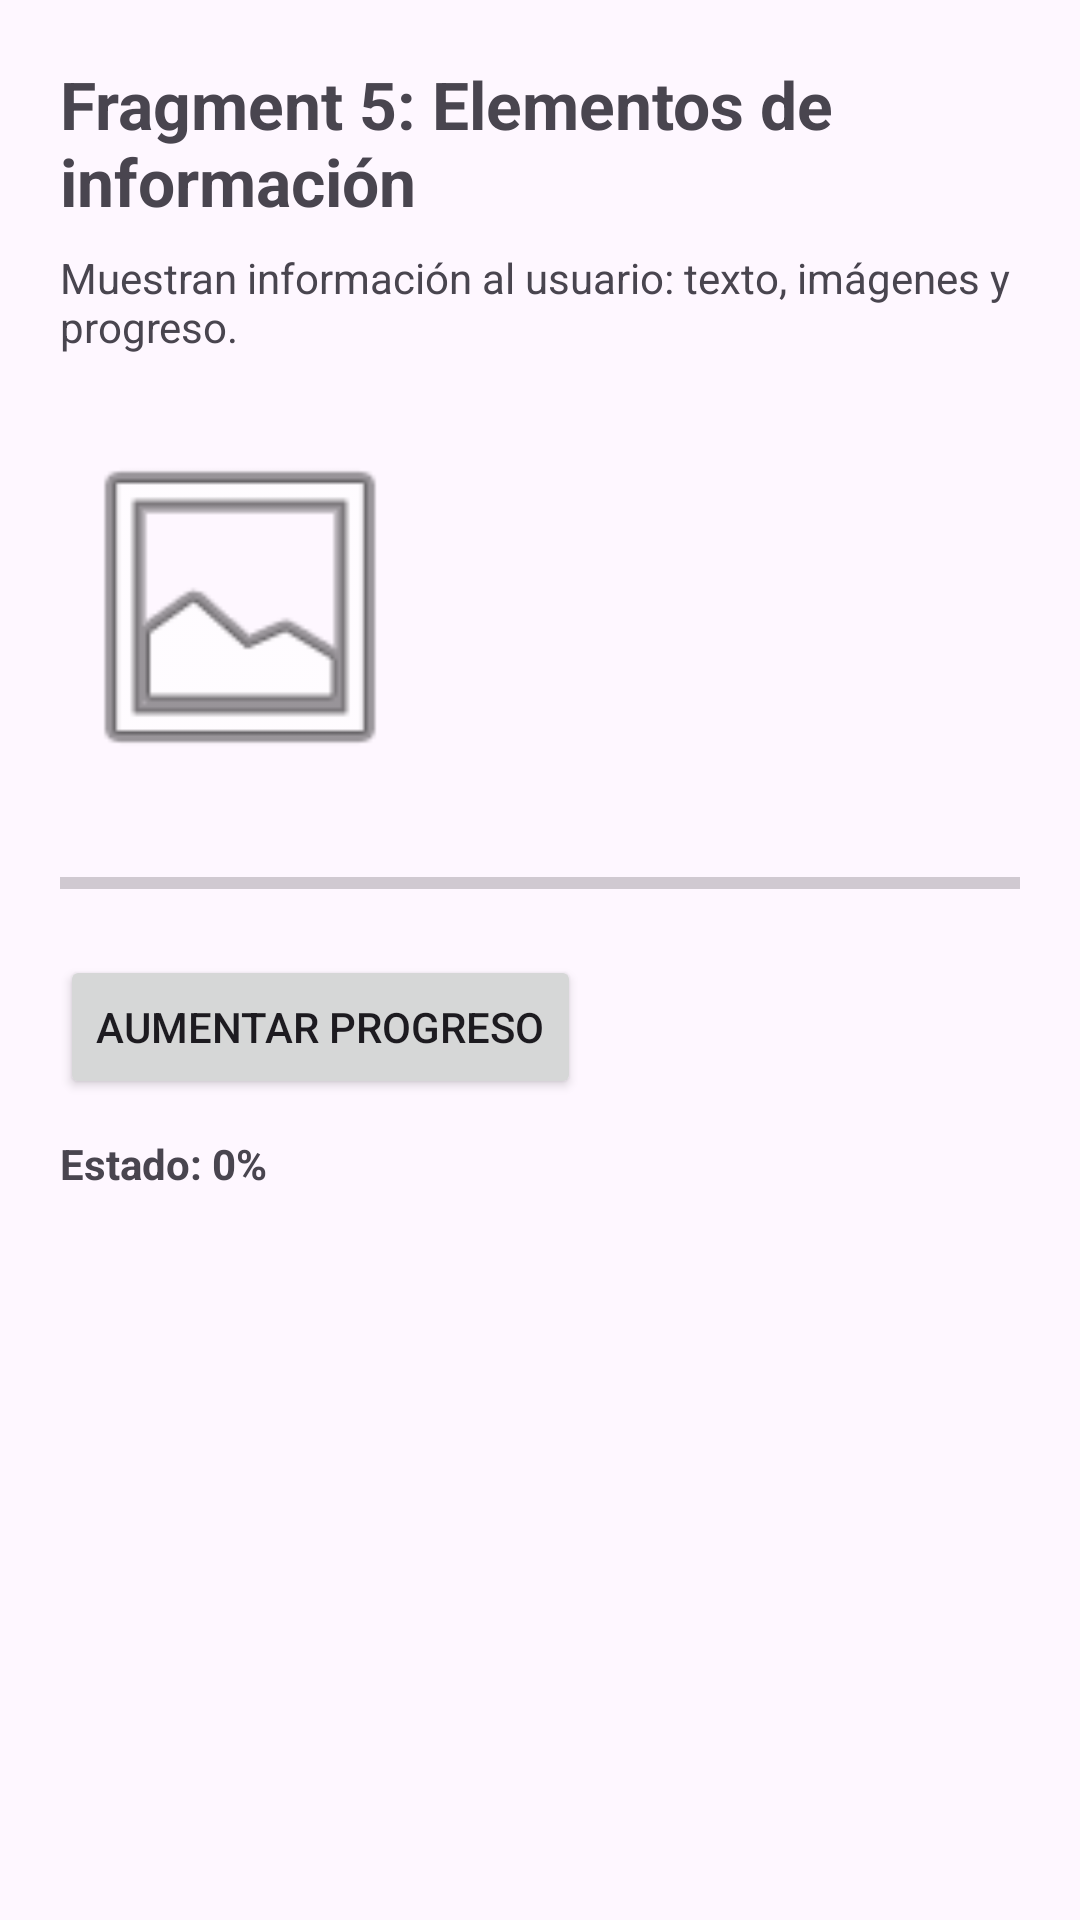

The Android layout XML behind this screen, and the referenced resources:
<!-- AndroidManifest.xml: application theme Theme.UIFragmentsApp -->
<!-- res/layout/fragment_info_elements.xml -->
<?xml version="1.0" encoding="utf-8"?>
<androidx.constraintlayout.widget.ConstraintLayout
    xmlns:android="http://schemas.android.com/apk/res/android"
    xmlns:app="http://schemas.android.com/apk/res-auto"
    android:layout_width="match_parent"
    android:layout_height="match_parent">

    <TextView
        android:id="@+id/tvInfoTitle"
        android:layout_width="wrap_content"
        android:layout_height="wrap_content"
        android:text="Fragment 5: Elementos de información"
        android:textSize="22sp"
        android:textStyle="bold"
        android:layout_margin="20dp"
        app:layout_constraintTop_toTopOf="parent"
        app:layout_constraintStart_toStartOf="parent"/>

    <TextView
        android:id="@+id/tvInfoDesc"
        android:layout_width="0dp"
        android:layout_height="wrap_content"
        android:text="Muestran información al usuario: texto, imágenes y progreso."
        android:textSize="14sp"
        android:layout_marginStart="20dp"
        android:layout_marginEnd="20dp"
        android:layout_marginTop="8dp"
        app:layout_constraintTop_toBottomOf="@id/tvInfoTitle"
        app:layout_constraintStart_toStartOf="parent"
        app:layout_constraintEnd_toEndOf="parent"/>

    <ImageView
        android:id="@+id/imageExample"
        android:layout_width="120dp"
        android:layout_height="120dp"
        android:src="@android:drawable/ic_menu_gallery"
        android:contentDescription="Imagen de ejemplo"
        android:layout_marginTop="24dp"
        android:layout_marginStart="20dp"
        app:layout_constraintTop_toBottomOf="@id/tvInfoDesc"
        app:layout_constraintStart_toStartOf="parent"/>

    <ProgressBar
        android:id="@+id/progressExample"
        style="?android:attr/progressBarStyleHorizontal"
        android:layout_width="0dp"
        android:layout_height="wrap_content"
        android:max="100"
        android:progress="0"
        android:layout_marginTop="24dp"
        android:layout_marginStart="20dp"
        android:layout_marginEnd="20dp"
        app:layout_constraintTop_toBottomOf="@id/imageExample"
        app:layout_constraintStart_toStartOf="parent"
        app:layout_constraintEnd_toEndOf="parent"/>

    <Button
        android:id="@+id/btnProgreso"
        android:layout_width="wrap_content"
        android:layout_height="wrap_content"
        android:text="Aumentar progreso"
        android:layout_marginTop="16dp"
        android:layout_marginStart="20dp"
        app:layout_constraintTop_toBottomOf="@id/progressExample"
        app:layout_constraintStart_toStartOf="parent"/>

    <TextView
        android:id="@+id/tvEstado"
        android:layout_width="wrap_content"
        android:layout_height="wrap_content"
        android:text="Estado: 0%"
        android:textStyle="bold"
        android:layout_marginTop="12dp"
        android:layout_marginStart="20dp"
        app:layout_constraintTop_toBottomOf="@id/btnProgreso"
        app:layout_constraintStart_toStartOf="parent"/>

</androidx.constraintlayout.widget.ConstraintLayout>
<!-- resources referenced by this layout -->
<resources>
  <style name="Theme.UIFragmentsApp" parent="Base.Theme.UIFragmentsApp" />
  <style name="Base.Theme.UIFragmentsApp" parent="Theme.Material3.DayNight.NoActionBar">
          
          
      </style>
</resources>
